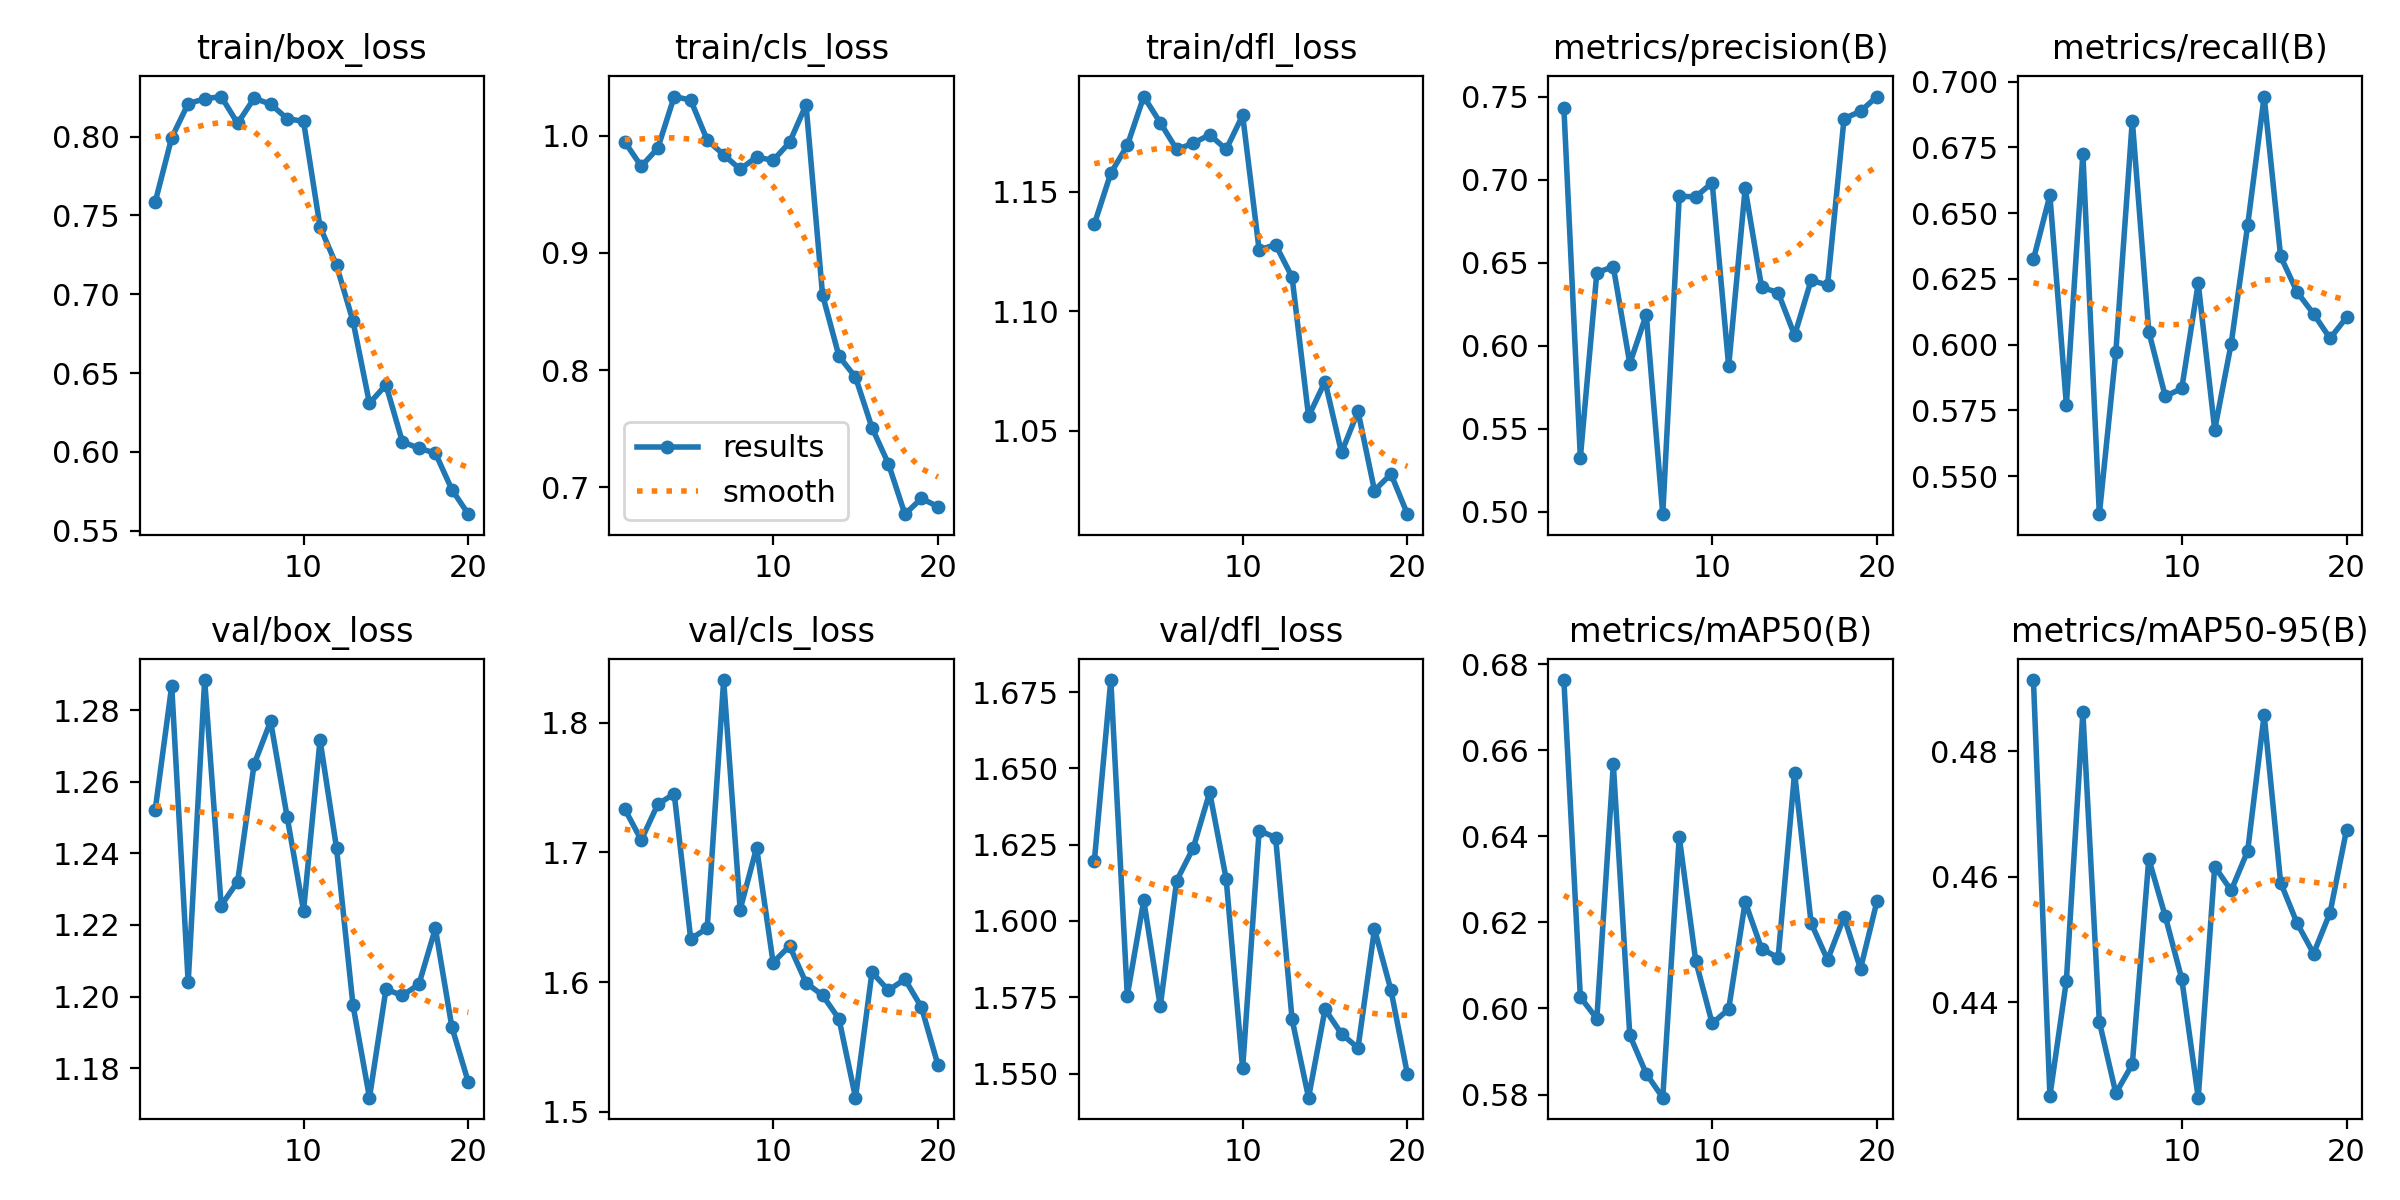

Source data for this figure (header and first rows):
epoch, time, train/box_loss, train/cls_loss, train/dfl_loss, metrics/precision(B), metrics/recall(B), metrics/mAP50(B), metrics/mAP50-95(B), val/box_loss, val/cls_loss, val/dfl_loss, lr/pg0, lr/pg1, lr/pg2
1, 117.4, 0.7585, 0.9947, 1.136, 0.7435, 0.6325, 0.6763, 0.4913, 1.252, 1.733, 1.62, 0.000194, 0.000194, 0.000194
2, 223.2, 0.7993, 0.974, 1.158, 0.5326, 0.6568, 0.6026, 0.4251, 1.287, 1.709, 1.679, 0.0003707, 0.0003707, 0.0003707
3, 326.7, 0.8209, 0.9892, 1.169, 0.6442, 0.5772, 0.5976, 0.4434, 1.204, 1.737, 1.576, 0.0005279, 0.0005279, 0.0005279
4, 429.4, 0.824, 1.033, 1.19, 0.6476, 0.6726, 0.6567, 0.4862, 1.288, 1.745, 1.607, 0.0005007, 0.0005007, 0.0005007
5, 532.8, 0.8254, 1.03, 1.179, 0.5893, 0.5356, 0.5938, 0.4369, 1.225, 1.633, 1.572, 0.0004716, 0.0004716, 0.0004716
6, 635.7, 0.8084, 0.9964, 1.168, 0.6188, 0.5972, 0.5848, 0.4255, 1.232, 1.642, 1.613, 0.0004425, 0.0004425, 0.0004425
7, 740.2, 0.8243, 0.9838, 1.17, 0.4985, 0.6852, 0.5793, 0.4301, 1.265, 1.833, 1.624, 0.0004134, 0.0004134, 0.0004134
8, 843.4, 0.8206, 0.9714, 1.174, 0.6901, 0.605, 0.6398, 0.4628, 1.277, 1.656, 1.642, 0.0003843, 0.0003843, 0.0003843
9, 946.3, 0.8115, 0.9819, 1.168, 0.6898, 0.5804, 0.6111, 0.4537, 1.25, 1.704, 1.614, 0.0003552, 0.0003552, 0.0003552
10, 1049, 0.8096, 0.9789, 1.182, 0.6982, 0.5834, 0.5965, 0.4437, 1.224, 1.615, 1.552, 0.000326, 0.000326, 0.000326
11, 1151, 0.7429, 0.9943, 1.126, 0.5877, 0.6233, 0.5998, 0.4248, 1.272, 1.628, 1.63, 0.0002969, 0.0002969, 0.0002969
12, 1325, 0.7184, 1.026, 1.128, 0.6948, 0.5677, 0.6247, 0.4616, 1.242, 1.599, 1.627, 0.0002678, 0.0002678, 0.0002678
13, 1424, 0.683, 0.8642, 1.114, 0.6352, 0.6004, 0.6139, 0.4578, 1.198, 1.59, 1.568, 0.0002387, 0.0002387, 0.0002387
14, 1526, 0.6308, 0.8118, 1.056, 0.6321, 0.6454, 0.6118, 0.4641, 1.172, 1.572, 1.542, 0.0002096, 0.0002096, 0.0002096
15, 1629, 0.6425, 0.7939, 1.071, 0.6063, 0.6944, 0.6547, 0.4858, 1.202, 1.511, 1.571, 0.0001805, 0.0001805, 0.0001805
16, 1731, 0.6063, 0.7509, 1.041, 0.6394, 0.6336, 0.6199, 0.4591, 1.2, 1.608, 1.563, 0.0001514, 0.0001514, 0.0001514
17, 1837, 0.6023, 0.7199, 1.058, 0.6367, 0.62, 0.6113, 0.4526, 1.203, 1.594, 1.558, 0.0001223, 0.0001223, 0.0001223
18, 1945, 0.5992, 0.677, 1.025, 0.7368, 0.6117, 0.6212, 0.4478, 1.219, 1.602, 1.597, 9.3198e-05, 9.3198e-05, 9.3198e-05
19, 2051, 0.5761, 0.6904, 1.032, 0.7413, 0.6024, 0.6092, 0.4543, 1.191, 1.581, 1.577, 6.4092e-05, 6.4092e-05, 6.4092e-05
20, 2156, 0.5605, 0.6835, 1.015, 0.7502, 0.6104, 0.6249, 0.4675, 1.176, 1.536, 1.55, 3.4986e-05, 3.4986e-05, 3.4986e-05
